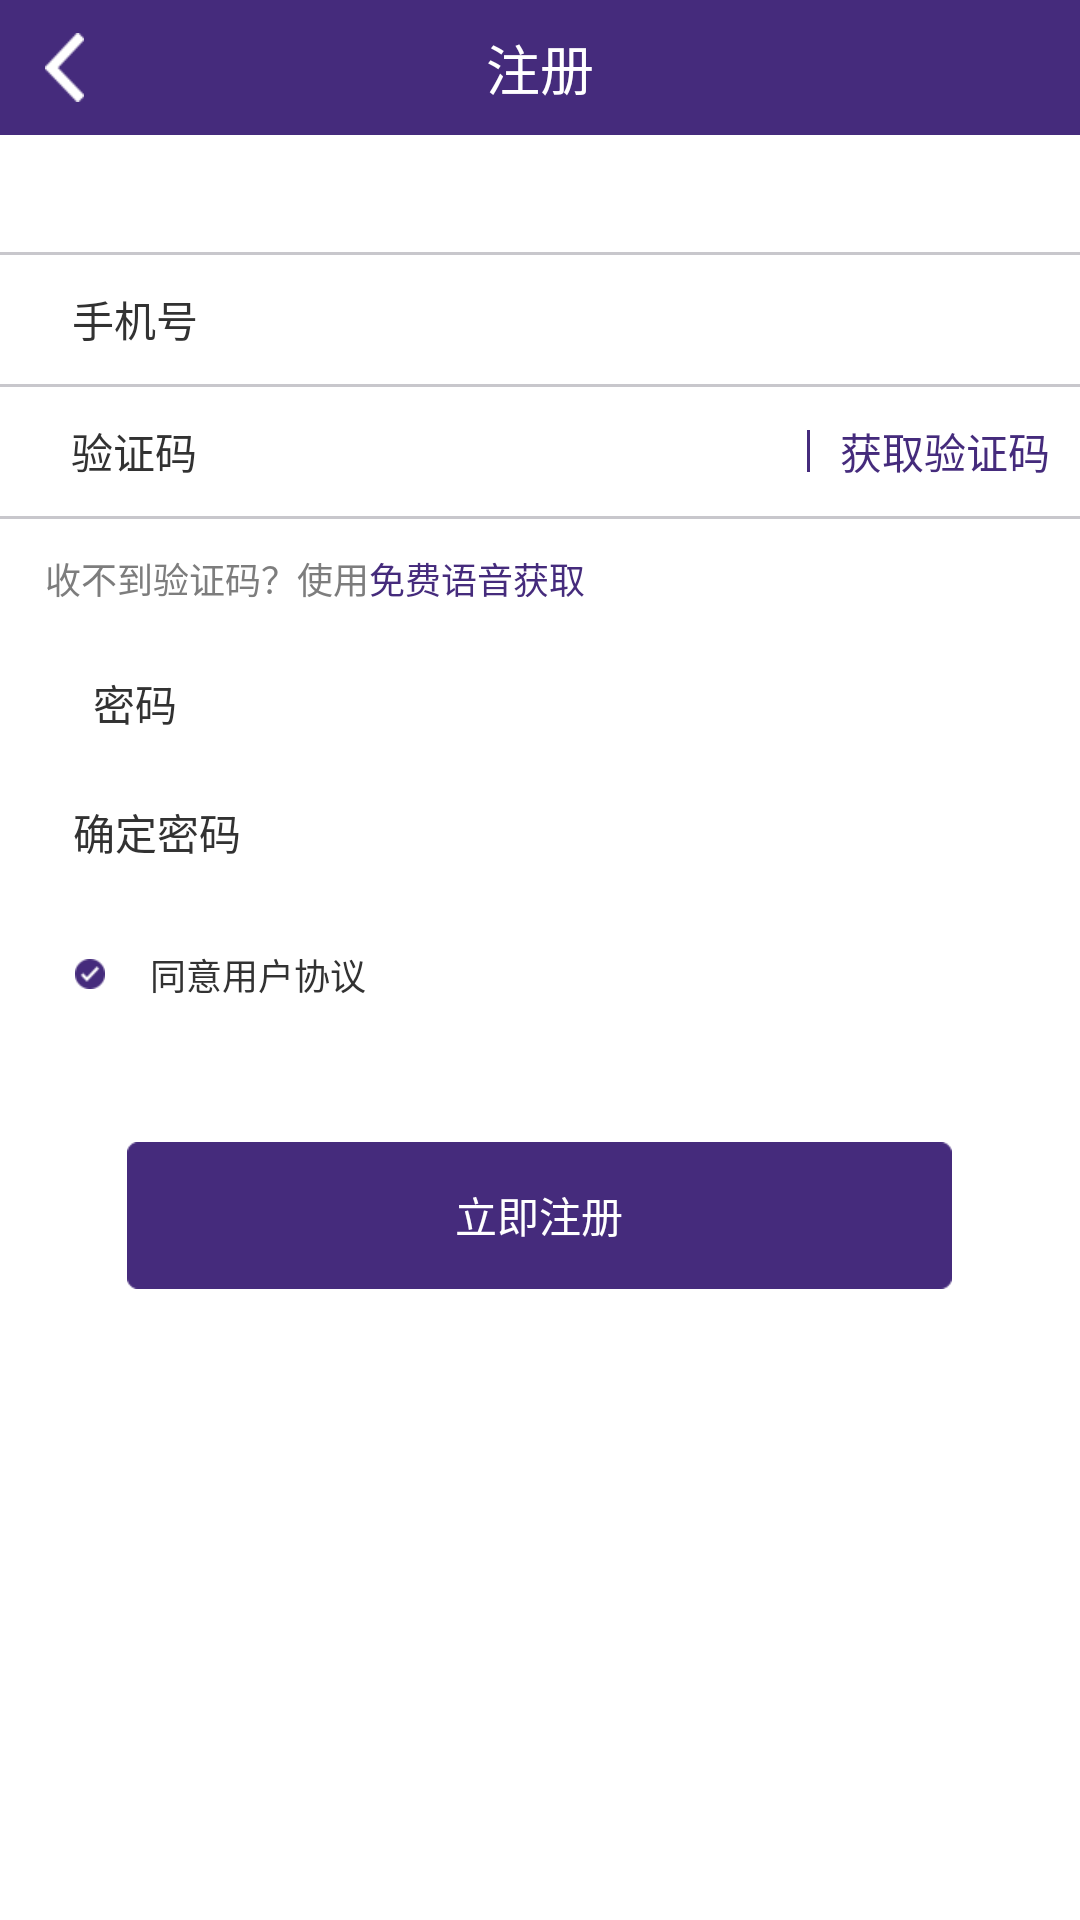

Produce the Android XML layout that renders to this screen, including the resource entries it uses.
<!-- AndroidManifest.xml: application theme AppTheme -->
<!-- res/layout/activity_user_register.xml -->
<?xml version="1.0" encoding="utf-8"?>
<LinearLayout xmlns:android="http://schemas.android.com/apk/res/android"
    android:orientation="vertical" android:layout_width="match_parent"
    android:layout_height="match_parent">
    <FrameLayout
        android:layout_width="match_parent"
        android:layout_height="45dp"
        android:background="@color/purple"
        android:orientation="horizontal">
        <LinearLayout
            android:id="@+id/goBackLinearLayout"
            android:layout_width="100dp"
            android:layout_height="match_parent">
            <ImageView
                android:layout_width="13dp"
                android:layout_height="23dp"
                android:layout_gravity="center|left"
                android:background="@mipmap/bg_back"
                android:layout_marginLeft="15dp"/>
        </LinearLayout>
        <TextView
            android:layout_width="wrap_content"
            android:layout_height="match_parent"
            android:textSize="@dimen/text_size_big"
            android:layout_gravity="center"
            android:gravity="center"
            android:text="注册"
            android:textColor="@color/white"/>
    </FrameLayout>
    <LinearLayout
        android:layout_marginTop="39dp"
        android:layout_width="match_parent"
        android:layout_height="1dp"
        android:background="@color/line"
        android:paddingLeft="18dp"/>
    <LinearLayout

        android:layout_width="match_parent"
        android:layout_height="43dp"
        android:orientation="horizontal"
        android:background="@color/white">
        <TextView
            android:layout_width="0dp"
            android:layout_weight="1"
            android:layout_height="match_parent"
            android:gravity="center"
            android:text="手机号"
            android:background="@color/white"/>
        <EditText
            android:id="@+id/phoneEditText"
            android:layout_width="0dp"
            android:layout_height="match_parent"
            android:layout_weight="3"
            android:textSize="@dimen/text_size_normal"
            android:background="@null"
            android:inputType="phone"/>
    </LinearLayout>
    <LinearLayout
        android:layout_width="match_parent"
        android:layout_height="1dp"
        android:background="@color/line"
        android:paddingLeft="15dp"/>

    <LinearLayout
        android:layout_width="match_parent"
        android:layout_height="43dp"
        android:orientation="horizontal"
        android:background="@color/white">
        <TextView
            android:layout_width="0dp"
            android:layout_weight="1"
            android:layout_height="match_parent"
            android:gravity="center"
            android:text="验证码"/>
        <EditText
            android:id="@+id/verificationCodeEditText"
            android:layout_width="0dp"
            android:layout_height="match_parent"
            android:layout_weight="2"
            android:textSize="@dimen/text_size_normal"
            android:background="@null"
            android:maxLength="11"
            android:inputType="number"/>
        <LinearLayout
            android:id="@+id/lineLinearLayout"
            android:layout_width="1dp"
            android:layout_height="14dp"
            android:background="@color/purple"
            android:layout_gravity="center"
            android:orientation="horizontal"></LinearLayout>
        <TextView
            android:id="@+id/getVerificationCodeTextView"
            android:layout_width="0dp"
            android:layout_height="wrap_content"
            android:layout_weight="1"
            android:text="获取验证码"
            android:textColor="@color/purple"
            android:gravity="center"/>
    </LinearLayout>
    <LinearLayout
        android:layout_width="match_parent"
        android:layout_height="1dp"
        android:background="@color/line"
        android:paddingLeft="15dp"/>
    <LinearLayout
        android:layout_width="match_parent"
        android:layout_height="40dp"
        android:layout_marginLeft="15dp">
        <TextView
            android:layout_width="wrap_content"
            android:layout_height="wrap_content"
            android:layout_gravity="center"
            android:text="收不到验证码？使用"
            android:textColor="@color/text_color"
            android:textSize="@dimen/text_size_small"/>
        <TextView
            android:layout_width="wrap_content"
            android:layout_height="wrap_content"
            android:layout_gravity="center"
            android:text="免费语音获取"
            android:textColor="@color/purple"
            android:textSize="@dimen/text_size_small"/>

    </LinearLayout>
    <LinearLayout
        android:layout_width="match_parent"
        android:layout_height="43dp"
        android:background="@color/white"
        android:orientation="horizontal">
        <TextView
            android:layout_width="0dp"
            android:layout_weight="1"
            android:layout_height="match_parent"
            android:gravity="center"
            android:text="密码"

            android:background="@color/white"/>
        <EditText
            android:id="@+id/passwordEditText"
            android:layout_width="0dp"
            android:layout_height="match_parent"
            android:layout_weight="3"
            android:textSize="@dimen/text_size_normal"
            android:background="@null"
            android:inputType="textPassword"/>
    </LinearLayout>
    <LinearLayout
        android:layout_width="match_parent"
        android:layout_height="43dp"
        android:background="@color/white"
        android:orientation="horizontal">
        <TextView
            android:layout_width="0dp"
            android:layout_weight="1"
            android:layout_height="match_parent"
            android:gravity="center"
            android:paddingLeft="15dp"
            android:text="确定密码"/>
        <EditText
            android:id="@+id/rePasswordEditText"
            android:layout_width="0dp"
            android:layout_height="match_parent"
            android:layout_weight="3"
            android:textSize="@dimen/text_size_normal"
            android:background="@null"
            android:inputType="textPassword"/>
    </LinearLayout>
    <LinearLayout
        android:layout_marginTop="15dp"
        android:layout_width="match_parent"
        android:layout_height="wrap_content"
        android:layout_marginLeft="25dp">
        <CheckBox
            android:id="@+id/agreeCheckbox"
            style="@style/customCheckBox"
            android:layout_width="wrap_content"
            android:layout_height="wrap_content"
            android:checked="true"
            android:layout_gravity="center"/>
        <TextView
            android:layout_gravity="center"
            android:layout_marginLeft="15dp"
            android:layout_width="wrap_content"
            android:layout_height="wrap_content"
            android:text="同意用户协议"
            android:textSize="@dimen/text_size_small"/>
    </LinearLayout>
    <Button
        android:id="@+id/registerButton"
        android:layout_width="275dp"
        android:layout_height="49dp"
        android:layout_marginTop="45dp"
        android:layout_gravity="center"
        android:background="@mipmap/register_btn"
        android:text="立即注册"
        android:textColor="@color/white"/>
</LinearLayout>
<!-- resources referenced by this layout -->
<resources>
  <color name="line">#c8c7cc</color>
  <color name="purple">#452b7c</color>
  <color name="text_color">#7d7d7d</color>
  <color name="white">#ffffff</color>
  <dimen name="text_size_big">18sp</dimen>
  <dimen name="text_size_normal">14sp</dimen>
  <dimen name="text_size_small">12sp</dimen>
  <!-- mipmap bg_back: png bitmap (mipmap-mdpi, 1421 bytes) -->
  <!-- mipmap register_btn: png bitmap (mipmap-xhdpi, 1582 bytes) -->
  <style name="customCheckBox" parent="@android:style/Widget.CompoundButton.CheckBox">
          <item name="android:button">@drawable/selector_checkbox</item>
      </style>
  <style name="AppTheme" parent="android:Theme.Light">
          
          <item name="android:windowNoTitle">true</item>
      </style>
  <!-- drawable selector_checkbox (drawable) -->
  <?xml version="1.0" encoding="utf-8"?>
  <selector xmlns:android="http://schemas.android.com/apk/res/android">
      <item android:drawable="@drawable/yuanquan_check_06" android:state_checked="true"/>
      <item android:drawable="@drawable/yuanquan_03" android:state_checked="false"/>
      <item android:drawable="@drawable/yuanquan_03"/>
  </selector>
  <!-- drawable yuanquan_check_06: png bitmap (drawable-xhdpi, 1519 bytes) -->
  <!-- drawable yuanquan_03: png bitmap (drawable-xhdpi, 1404 bytes) -->
</resources>
